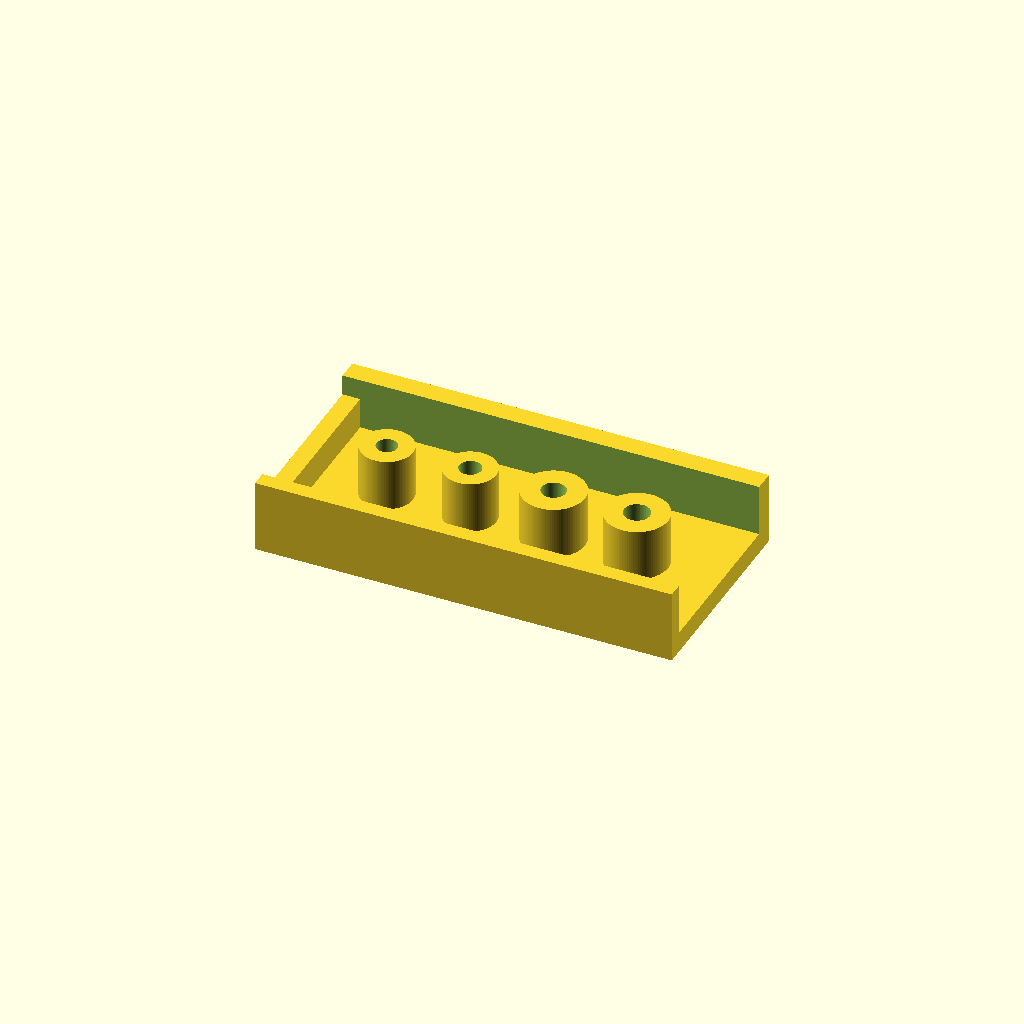
Cell 1 — every parameter at its default value.
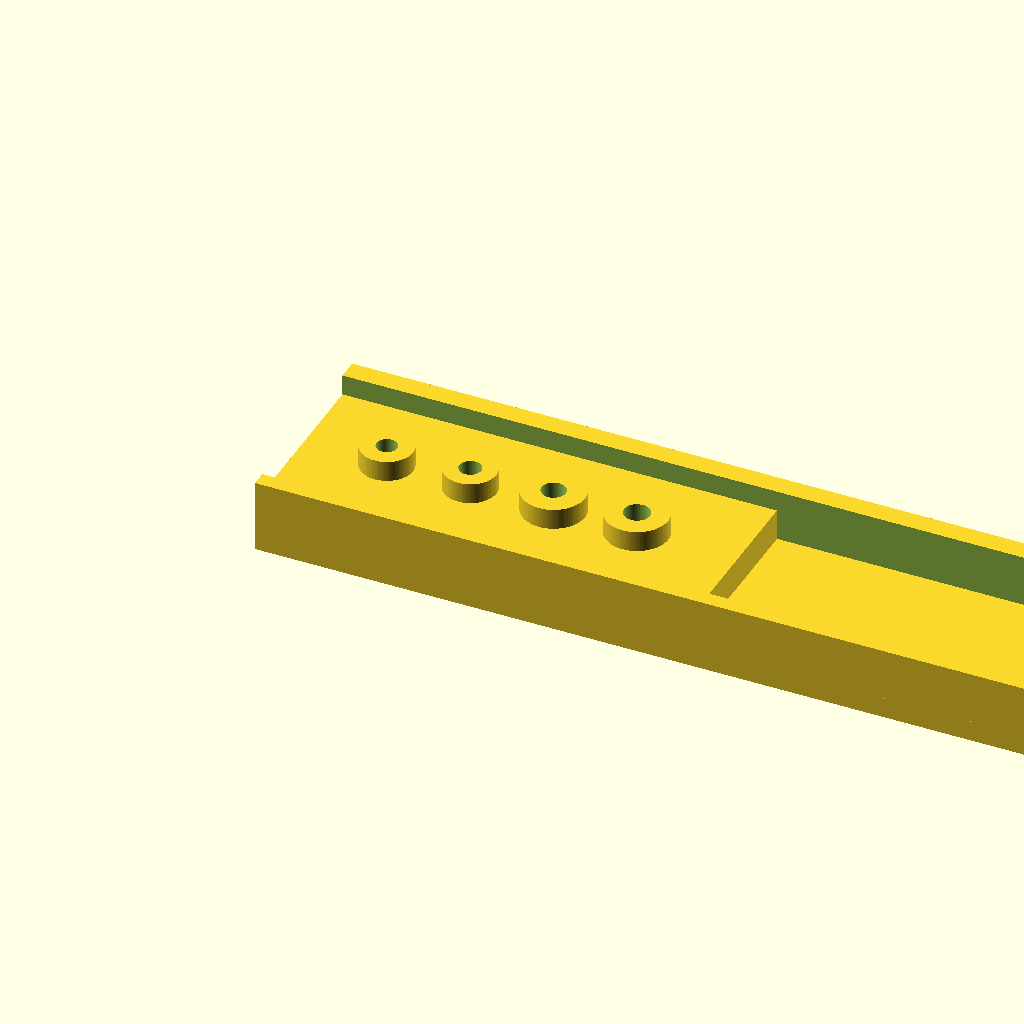
Cell 2 — base_length set to 1.5, the other parameters unchanged.
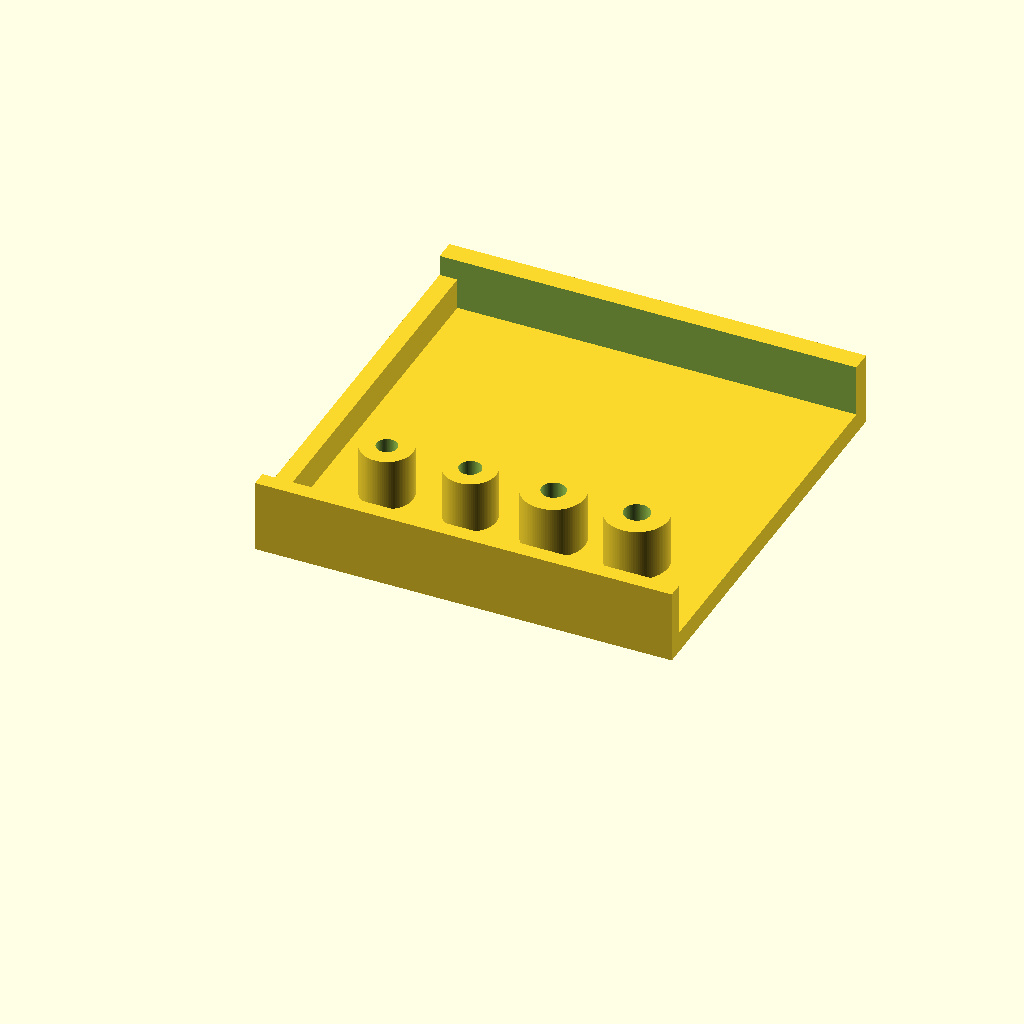
Cell 3: the same model with base_width = 0.75.
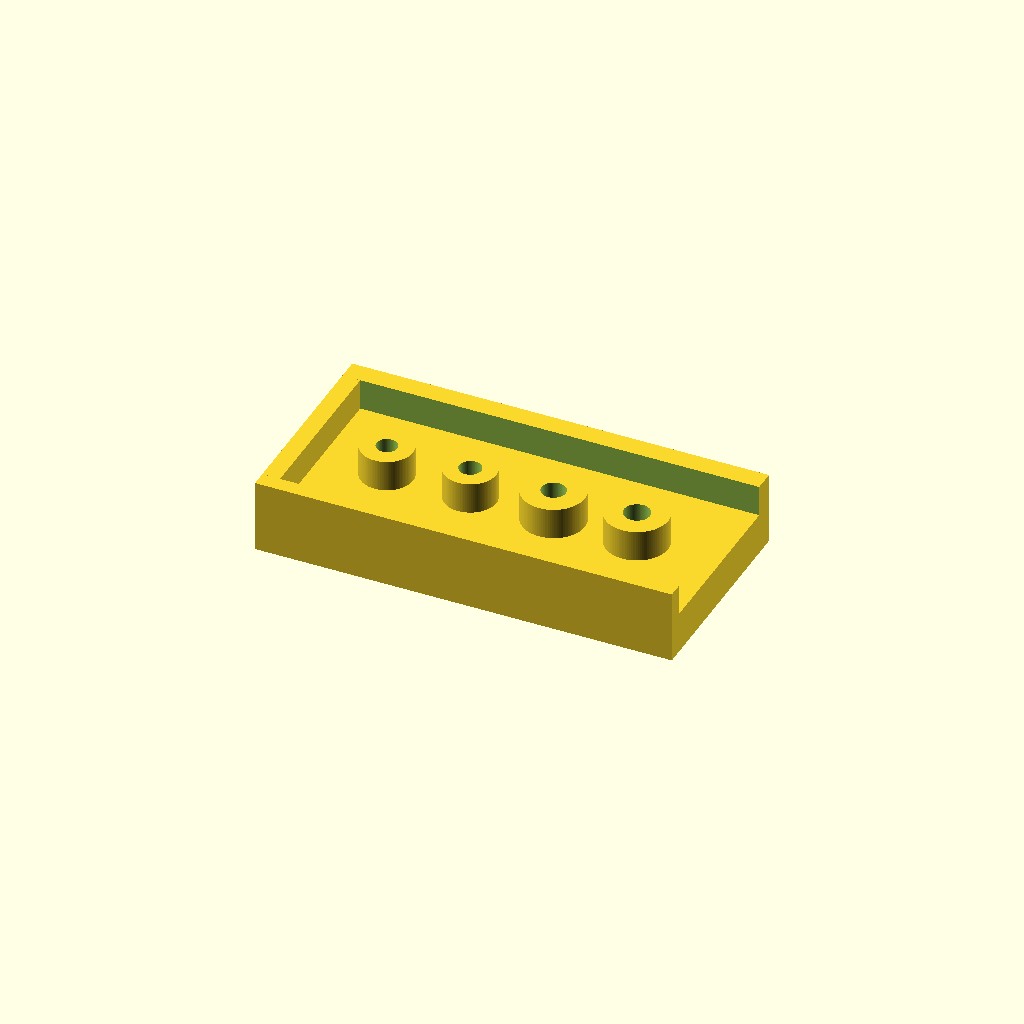
Cell 4: the same model with base_height = 0.075.
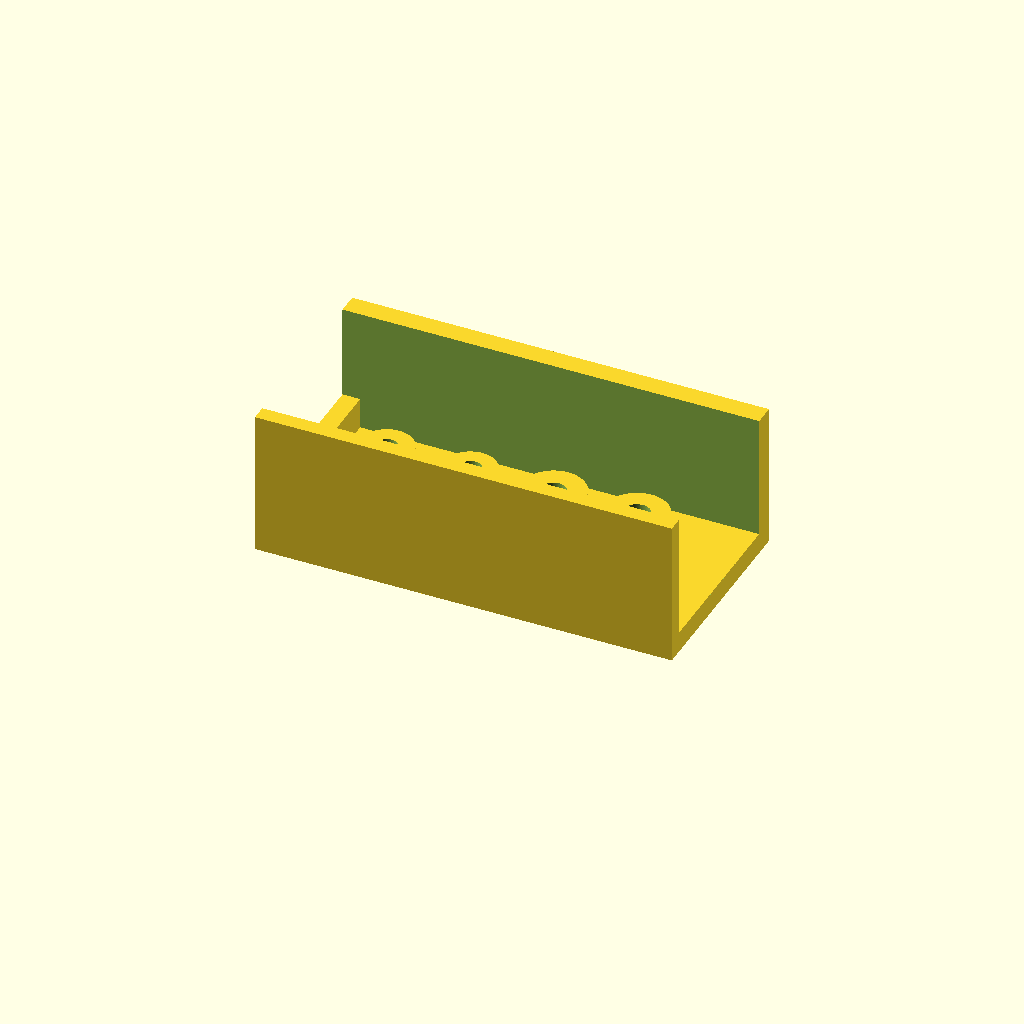
Cell 5: the same model with upper_top_z = 0.2624.
One fixed orthographic camera (rotation 55°, 0°, 25°; colour scheme Cornfield) for every cell.
OpenSCAD source file projects/P3D-Bench/demo/runs/text2cad_0005_00051572_parametric_openscad_gpt55-reason/generated.scad:
// Parameters
$fn = 96;
eps = 0.0005;

// Base
base_length = 0.75;
base_width  = 0.375;
base_height = 0.0375;

// Raised upper wall material
upper_top_z = 0.1312;
upper_height = upper_top_z - base_height;
channel_front_offset = 0.0281;
channel_back_offset  = 0.0375;
channel_width = base_width - channel_front_offset - channel_back_offset;

// Left end solid
left_block_left_offset  = 0;
left_block_right_offset = 0.7181;
left_block_front_offset = 0.0281;
left_block_back_offset  = 0.0375;
left_block_length = base_length - left_block_left_offset - left_block_right_offset;
left_block_width  = base_width - left_block_front_offset - left_block_back_offset;
left_block_height = 0.05625;

// Annular posts
post_y = 0.1875;
post_top_z = 0.1312;
post_height = post_top_z - base_height;
post_x_positions = [0.15, 0.3, 0.45, 0.6];
post_outer_radii = [0.0469, 0.0469, 0.0562, 0.0562];
post_inner_radii = [0.0188, 0.0197, 0.0216, 0.0234];

// Helper cuboid
module cuboid_at(pos, size) {
    translate(pos)
        cube(size, center=false);
}

// Rectangular base
module base_plate() {
    cuboid_at([0, 0, 0], [base_length, base_width, base_height]);
}

// Raised side walls with open channel
module raised_upper_walls() {
    difference() {
        cuboid_at(
            [0, 0, base_height - eps],
            [base_length, base_width, upper_height + eps]
        );

        cuboid_at(
            [-eps, channel_front_offset, base_height - 2*eps],
            [base_length + 2*eps, channel_width, upper_height + 4*eps]
        );
    }
}

// Lower left-end rectangular solid
module left_end_block() {
    cuboid_at(
        [left_block_left_offset, left_block_front_offset, base_height - eps],
        [left_block_length, left_block_width, left_block_height + eps]
    );
}

// Single annular post
module annular_post(x, y, z, h, outer_r, inner_r) {
    translate([x, y, z - eps])
        difference() {
            cylinder(h=h + eps, r=outer_r, center=false);
            translate([0, 0, -eps])
                cylinder(h=h + 3*eps, r=inner_r, center=false);
        }
}

// Four separate annular posts
module post_set() {
    for (i = [0 : len(post_x_positions) - 1]) {
        annular_post(
            post_x_positions[i],
            post_y,
            base_height,
            post_height,
            post_outer_radii[i],
            post_inner_radii[i]
        );
    }
}

// Main model
union() {
    base_plate();
    raised_upper_walls();
    left_end_block();
    post_set();
}
Customizer parameters (derived from the source; name, type, default, range or options):
eps: number, default 0.0005
base_length: number, default 0.75
base_width: number, default 0.375
base_height: number, default 0.0375
upper_top_z: number, default 0.1312
channel_front_offset: number, default 0.0281
channel_back_offset: number, default 0.0375
left_block_left_offset: number, default 0
left_block_right_offset: number, default 0.7181
left_block_front_offset: number, default 0.0281
left_block_back_offset: number, default 0.0375
left_block_height: number, default 0.05625
post_y: number, default 0.1875
post_top_z: number, default 0.1312
post_x_positions: vector, default [0.15, 0.3, 0.45, 0.6]
post_outer_radii: vector, default [0.0469, 0.0469, 0.0562, 0.0562]
post_inner_radii: vector, default [0.0188, 0.0197, 0.0216, 0.0234]
